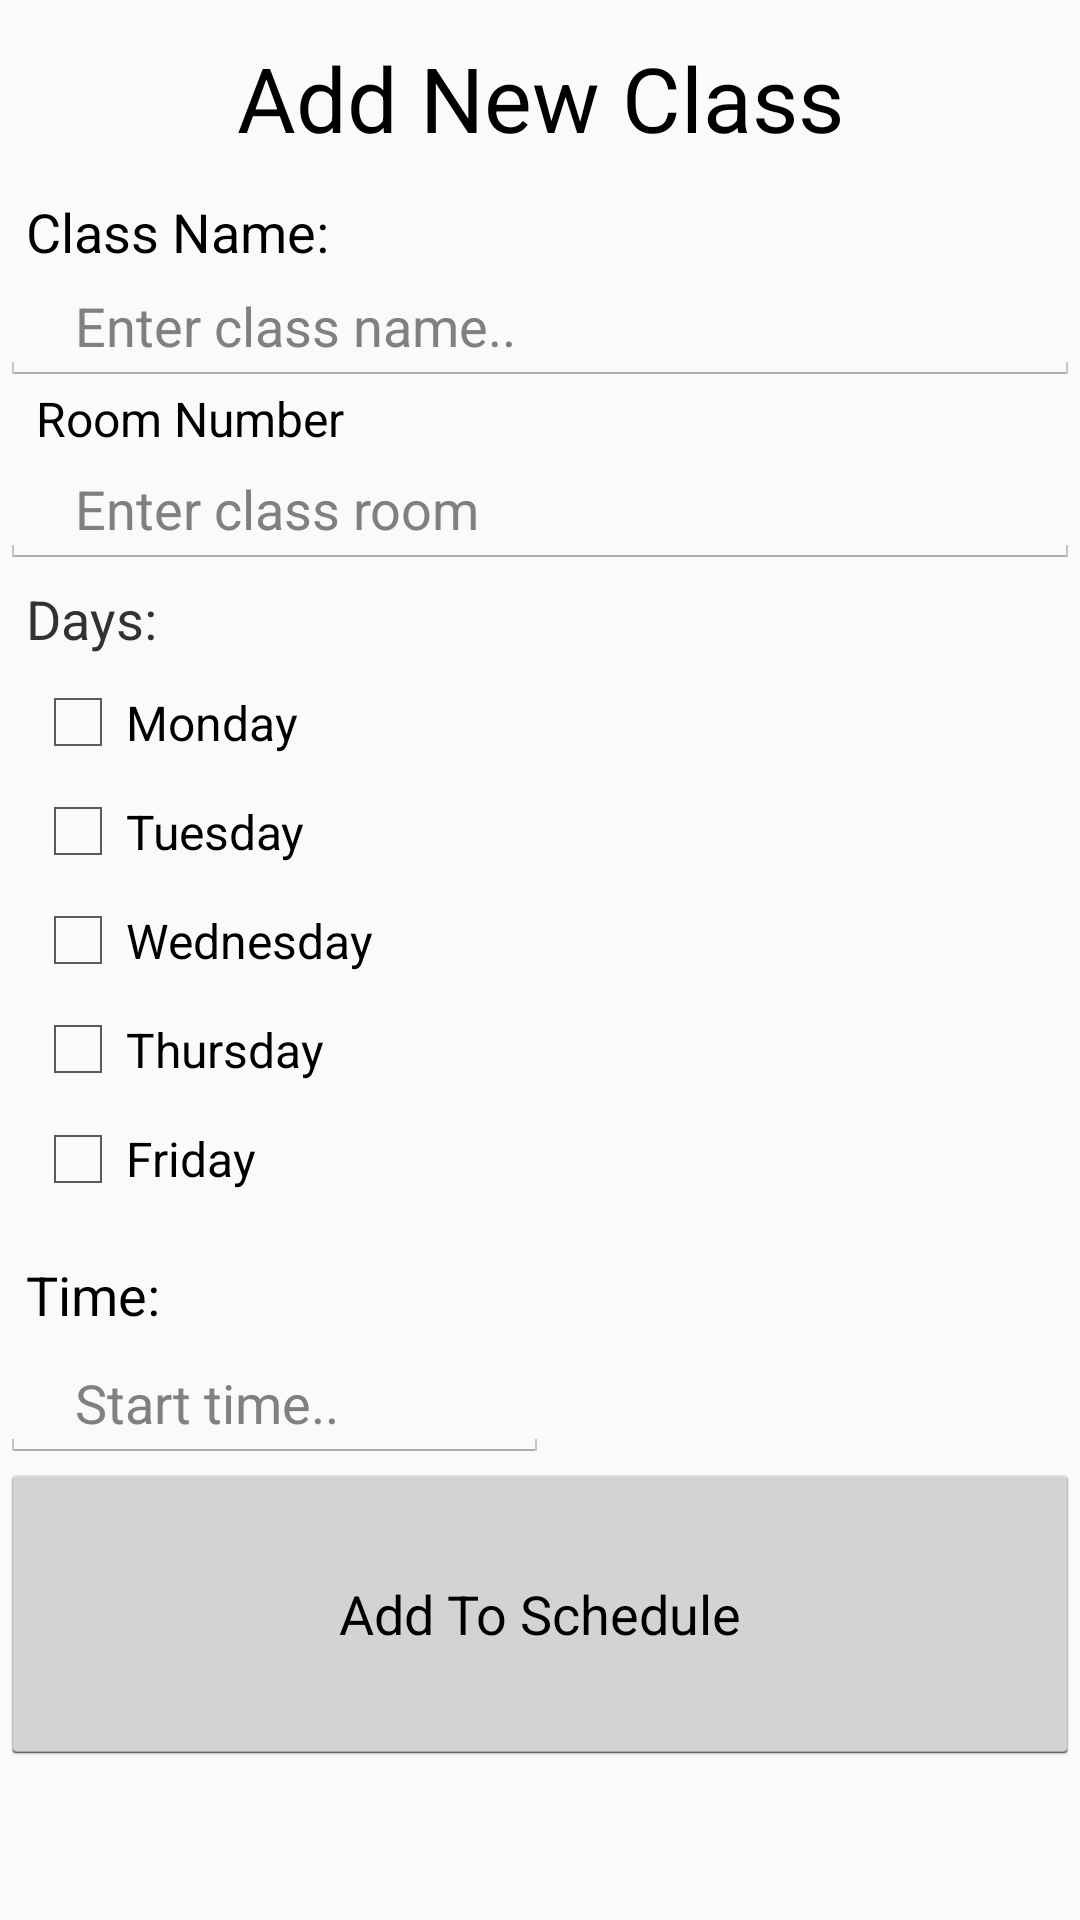

The Android layout XML behind this screen, and the referenced resources:
<!-- AndroidManifest.xml: application theme AppTheme -->
<!-- res/layout/activity_addclass.xml -->
<?xml version="1.0" encoding="utf-8"?>
<LinearLayout xmlns:android="http://schemas.android.com/apk/res/android"
    android:orientation="vertical"
    android:layout_width="match_parent"
    android:layout_height="match_parent"
    xmlns:tools="http://schemas.android.com/tools"
    tools:context=".AddClassActivity"
    android:weightSum="1"
    android:theme="@android:style/Theme.Holo.Light">

    <Space
        android:layout_width="match_parent"
        android:layout_height="wrap_content"
        android:layout_weight="0.03" />

    <TextView
        android:text="Add New Class"
        android:layout_width="match_parent"
        android:layout_height="wrap_content"
        android:id="@+id/textView"
        android:textAppearance="@style/TextAppearance.AppCompat"
        android:textSize="30sp"
        android:textAlignment="center"
        android:layout_marginTop="8dp"
        android:layout_marginBottom="8dp"
        android:lineSpacingExtra="10sp"
        android:layout_weight="0.03" />

    <TextView
        android:text="  Class Name:"
        android:layout_width="193dp"
        android:layout_height="wrap_content"
        android:id="@+id/textView2"
        android:textAppearance="@style/TextAppearance.AppCompat"
        android:textSize="18sp" />

    <EditText
        android:layout_width="match_parent"
        android:layout_height="wrap_content"
        android:inputType="textPersonName"
        android:ems="10"
        android:id="@+id/classNameInput"
        android:textAlignment="viewStart"
        android:gravity="start"
        android:hint="   Enter class name.." />

    <TextView
        android:layout_width="wrap_content"
        android:layout_height="wrap_content"
        android:text="   Room Number"
        android:textSize="16sp"
        android:textAppearance="@style/TextAppearance.AppCompat"/>

    <EditText
        android:layout_width="match_parent"
        android:layout_height="wrap_content"
        android:inputType="textPersonName"
        android:id="@+id/classRoomInput"
        android:textAlignment="viewStart"
        android:gravity="start"
        android:hint="   Enter class room"/>

    <Space
        android:layout_width="match_parent"
        android:layout_height="wrap_content"
        android:layout_weight="0.03" />

    <TextView
        android:text="  Days:"
        android:layout_width="match_parent"
        android:layout_height="wrap_content"
        android:id="@+id/textView3"
        android:layout_weight="0.03"
        android:textSize="18sp"
        tools:textColor="@color/colorPrimary" />

    <CheckBox
        android:text="Monday"
        android:layout_width="match_parent"
        android:layout_height="wrap_content"
        android:layout_marginLeft="10sp"
        android:id="@+id/classMonday"
        android:layout_weight="0.03" />

    <CheckBox
        android:text="Tuesday"
        android:layout_width="match_parent"
        android:layout_height="wrap_content"
        android:layout_marginLeft="10sp"
        android:id="@+id/classTuesday"
        android:layout_weight="0.03" />

    <CheckBox
        android:text="Wednesday"
        android:layout_width="match_parent"
        android:layout_height="wrap_content"
        android:layout_marginLeft="10sp"
        android:id="@+id/classWednesday"
        android:layout_weight="0.03" />

    <CheckBox
        android:text="Thursday"
        android:layout_width="match_parent"
        android:layout_height="wrap_content"
        android:layout_marginLeft="10sp"
        android:id="@+id/classThursday"
        android:layout_weight="0.03" />

    <CheckBox
        android:text="Friday"
        android:layout_width="match_parent"
        android:layout_height="wrap_content"
        android:layout_marginLeft="10sp"
        android:id="@+id/classFriday"
        android:layout_weight="0.03" />

    <Space
        android:layout_width="match_parent"
        android:layout_height="10dp"
        android:layout_weight="0.03" />

    <TextView
        android:text="  Time:"
        android:layout_width="match_parent"
        android:layout_height="wrap_content"
        android:id="@+id/textView4"
        android:layout_weight="0.03"
        android:textColor="@color/colorPrimary"
        android:textSize="18sp" />

    <EditText
        android:layout_width="183dp"
        android:layout_height="wrap_content"
        android:inputType="time"
        android:ems="10"
        android:id="@+id/editText2"
        android:hint="   Start time.."
        android:singleLine="true" />


    <Button
        android:text="Add To Schedule"
        android:layout_width="match_parent"
        android:layout_height="wrap_content"
        android:id="@+id/AddClassToList"
        android:layout_weight="0.34" />

</LinearLayout>
<!-- resources referenced by this layout -->
<resources>
  <color name="colorPrimary">#000000</color>
  <style name="AppTheme" parent="Theme.AppCompat.Light.DarkActionBar">
          
          <item name="colorPrimary">@color/colorPrimary</item>
          <item name="colorPrimaryDark">@color/colorPrimaryDark</item>
          <item name="colorAccent">@color/colorAccent</item>
      </style>
  <color name="colorPrimaryDark">#000000</color>
  <color name="colorAccent">#FFFFFF</color>
</resources>
